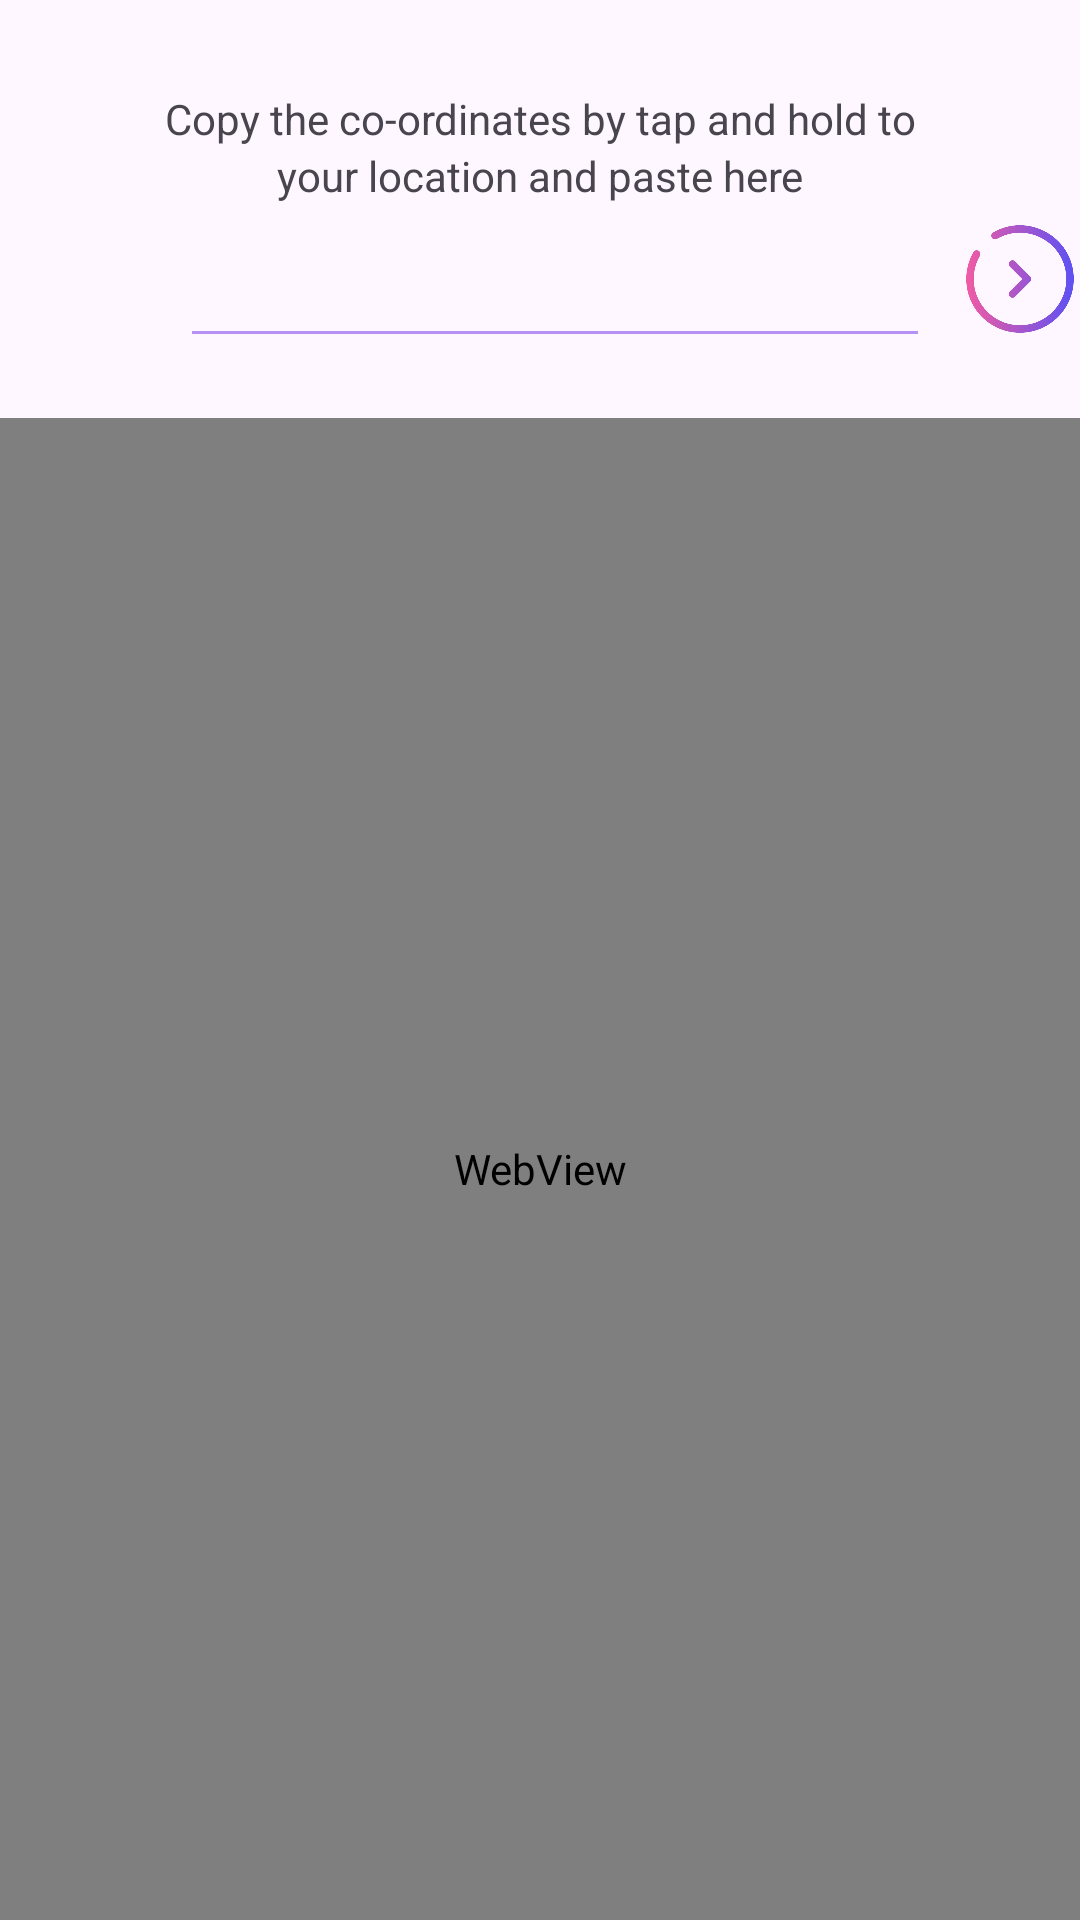

Write the Android layout XML for this screen, with the resource values it uses.
<!-- AndroidManifest.xml: application theme Theme.SmartWasteManagement -->
<!-- res/layout/activity_signup_map.xml -->
<?xml version="1.0" encoding="utf-8"?>
<LinearLayout xmlns:android="http://schemas.android.com/apk/res/android"
    xmlns:app="http://schemas.android.com/apk/res-auto"
    xmlns:tools="http://schemas.android.com/tools"
    android:id="@+id/main"
    android:orientation="vertical"
    android:layout_width="match_parent"
    android:layout_height="match_parent"
    tools:context=".Signup_Map_Activity">

    <LinearLayout
        android:layout_width="match_parent"
        android:layout_height="wrap_content"
        android:layout_marginTop="20dp"
        android:orientation="vertical">

        <TextView
            android:layout_width="match_parent"
            android:layout_height="wrap_content"
            android:layout_marginHorizontal="10dp"
            android:layout_marginTop="10dp"
            android:gravity="center"
            android:text="Copy the co-ordinates by tap and hold to">

        </TextView>
        <TextView
            android:layout_width="match_parent"
            android:layout_height="wrap_content"
            android:gravity="center"
            android:text="your location and paste here">

        </TextView>
        <LinearLayout
            android:layout_width="match_parent"
            android:layout_height="wrap_content"
            android:orientation="horizontal">

            <EditText
                android:layout_width="250dp"
                android:layout_height="wrap_content"
                android:layout_marginTop="10dp"
                android:id="@+id/coordinates"
                android:layout_marginStart="60dp"
                android:backgroundTint="@color/purple">

            </EditText>
            <ImageButton
                android:layout_width="40dp"
                android:layout_height="40dp"
                android:layout_marginTop="5dp"
                android:layout_marginLeft="10dp"
                android:onClick="gotoRegister3"
                android:scaleType="fitCenter"
                android:background="@drawable/arrow">

            </ImageButton>

        </LinearLayout>

    </LinearLayout>
    <LinearLayout
        android:layout_width="match_parent"
        android:layout_marginTop="20dp"
        android:layout_height="match_parent">

        <WebView
            android:layout_width="match_parent"
            android:layout_height="match_parent"
            android:id="@+id/webviewSignIn">

        </WebView>

    </LinearLayout>


</LinearLayout>
<!-- resources referenced by this layout -->
<resources>
  <color name="purple">#B692F7</color>
  <!-- drawable arrow: png bitmap (drawable, 23185 bytes) -->
  <style name="Theme.SmartWasteManagement" parent="Base.Theme.SmartWasteManagement" />
  <style name="Base.Theme.SmartWasteManagement" parent="Theme.Material3.DayNight.NoActionBar">
          
          
      </style>
</resources>
